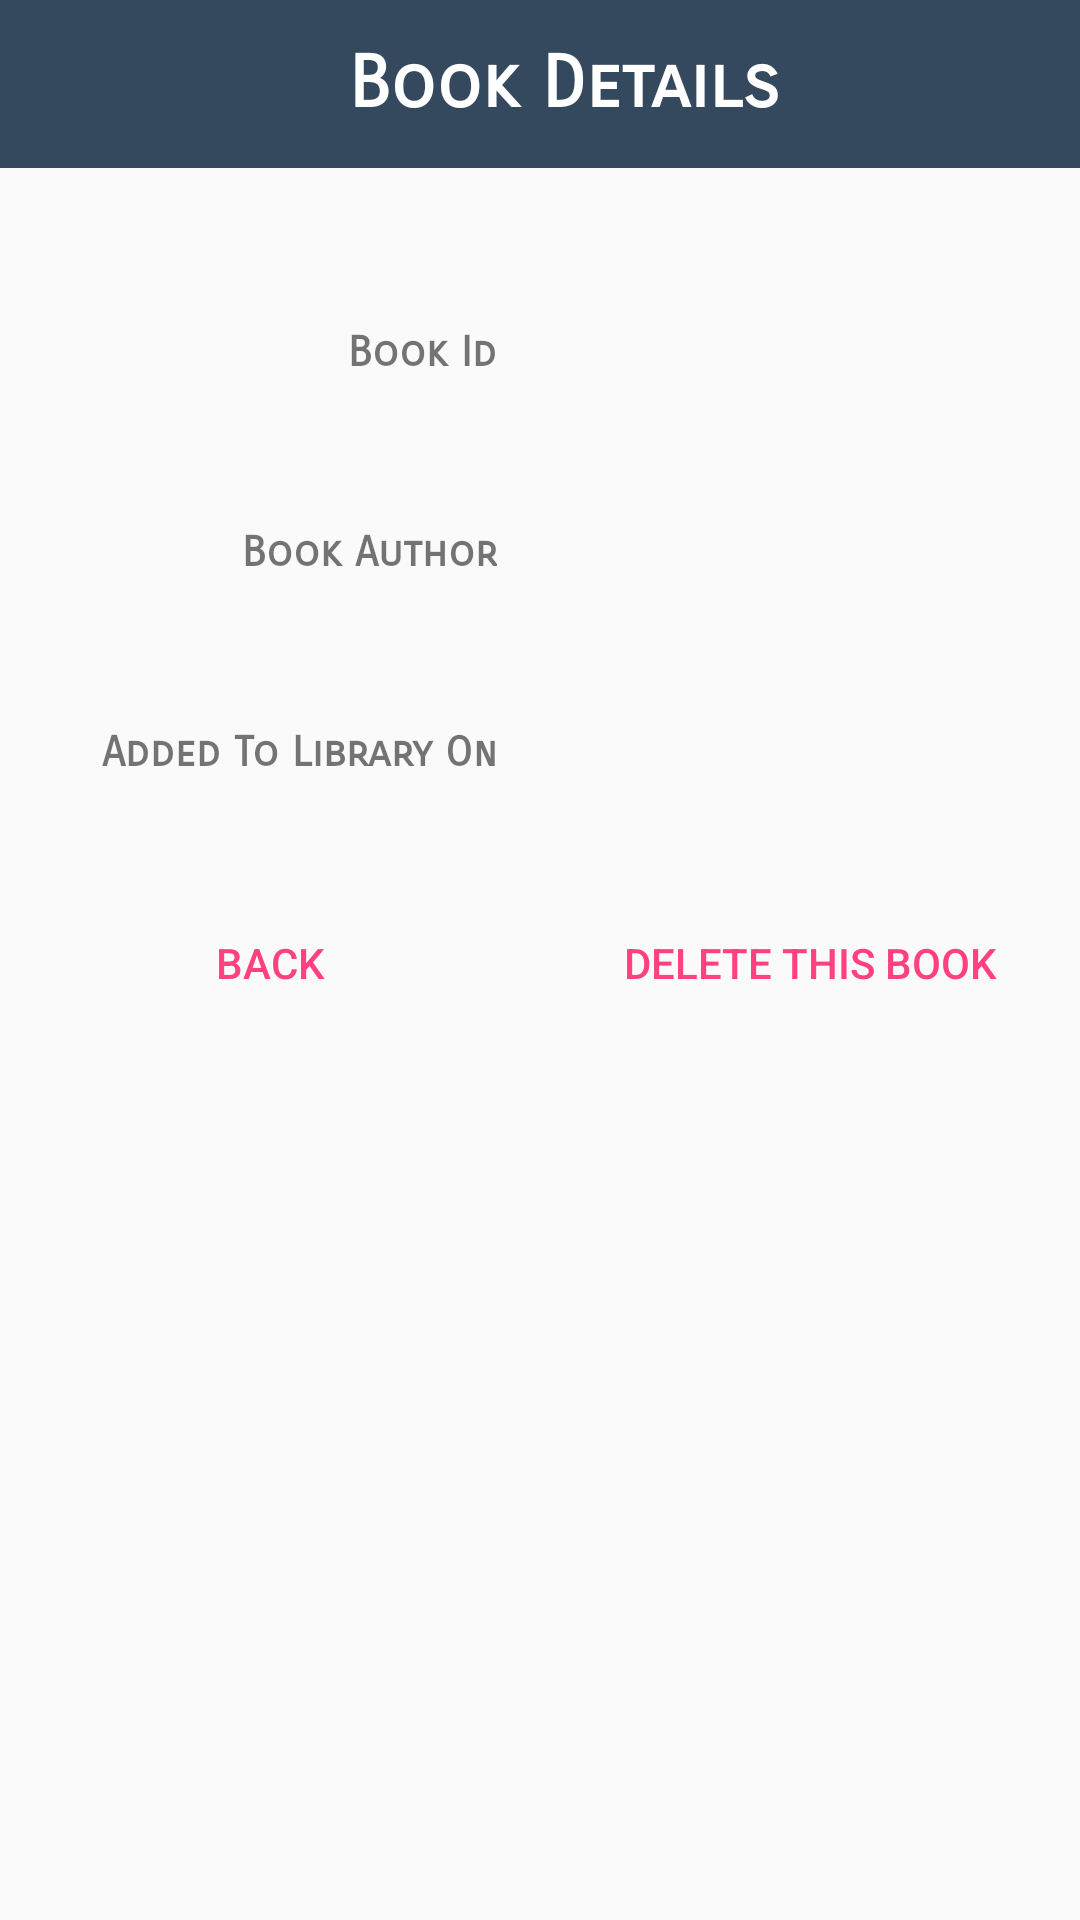

The Android layout XML behind this screen, and the referenced resources:
<!-- AndroidManifest.xml: application theme AppTheme -->
<!-- res/layout/activity_book_detail.xml -->
<?xml version="1.0" encoding="utf-8"?>
<LinearLayout
    xmlns:android="http://schemas.android.com/apk/res/android"
    xmlns:app="http://schemas.android.com/apk/res-auto"
    xmlns:tools="http://schemas.android.com/tools"
    android:layout_width="match_parent"
    android:layout_height="match_parent"
    android:gravity="center_horizontal"
    android:orientation="vertical"
    tools:context="com.example.anonymous.librarian.BookDetail">

    <android.support.v7.widget.Toolbar
        android:layout_width="match_parent"
        android:layout_height="?attr/actionBarSize"
        android:background="@color/colorPrimary"
        android:id="@+id/book_detail_toolbar">

        <TextView
            android:layout_width="match_parent"
            android:layout_height="match_parent"
            android:textColor="@android:color/white"
            style="@style/TextAppearance.AppCompat.Headline"
            android:textStyle="bold"
            android:text="Book Details"
            android:gravity="center"
            android:fontFamily="sans-serif-smallcaps"/>

    </android.support.v7.widget.Toolbar>

    

    <TextView
        android:layout_width="match_parent"
        android:layout_height="wrap_content"
        android:fontFamily="sans-serif-smallcaps"
        style="@style/TextAppearance.AppCompat.Headline"
        android:gravity="center"
        android:id="@+id/book_detail_book_name"
        tools:text="Murder in the Mews"
        android:layout_margin="6dp"
        android:textStyle="bold" />

    <LinearLayout
        android:layout_width="match_parent"
        android:layout_height="200dp"
        android:orientation="vertical">

        <LinearLayout
            android:layout_marginTop="12dp"
            android:layout_width="match_parent"
            android:layout_height="0dp"
            android:layout_weight="1"
            android:orientation="horizontal">

            <TextView
                android:layout_width="0dp"
                android:layout_height="wrap_content"
                android:layout_weight="1"
                android:text="Book Id"
                android:fontFamily="sans-serif-smallcaps"
                android:textStyle="bold"
                android:layout_marginRight="6dp"
                android:gravity="center_vertical|end" />

            <View
                android:layout_width="0dp"
                android:layout_height="wrap_content"
                android:layout_weight="0.1"
                android:background="@android:color/transparent"/>

            <TextView
                android:layout_width="0dp"
                android:layout_height="wrap_content"
                android:layout_weight="1"
                android:id="@+id/book_detail_book_id"
                tools:text="SB/Lib/121"
                android:layout_marginLeft="6dp"
                android:fontFamily="sans-serif-smallcaps"
                android:gravity="center_vertical|left" />

        </LinearLayout>

        <LinearLayout
            android:layout_marginTop="12dp"
            android:layout_width="match_parent"
            android:layout_height="0dp"
            android:layout_weight="1"
            android:orientation="horizontal">

            <TextView
                android:layout_width="0dp"
                android:layout_height="wrap_content"
                android:layout_weight="1"
                android:text="Book Author"
                android:fontFamily="sans-serif-smallcaps"
                android:textStyle="bold"
                android:layout_marginRight="6dp"
                android:gravity="center_vertical|end" />

            <View
                android:layout_width="0dp"
                android:layout_height="wrap_content"
                android:layout_weight="0.1"
                android:background="@android:color/transparent"/>

            <TextView
                android:layout_width="0dp"
                android:layout_height="wrap_content"
                android:layout_weight="1"
                android:id="@+id/book_detail_book_author"
                tools:text="Agatha Chrisitie"
                android:layout_marginLeft="6dp"
                android:fontFamily="sans-serif-smallcaps"
                android:gravity="center_vertical|left" />

        </LinearLayout>

        <LinearLayout
            android:layout_marginTop="12dp"
            android:layout_width="match_parent"
            android:layout_height="0dp"
            android:layout_weight="1"
            android:orientation="horizontal">

            <TextView
                android:layout_width="0dp"
                android:layout_height="wrap_content"
                android:layout_weight="1"
                android:text="Added To Library On"
                android:fontFamily="sans-serif-smallcaps"
                android:textStyle="bold"
                android:layout_marginRight="6dp"
                android:gravity="center_vertical|end" />

            <View
                android:layout_width="0dp"
                android:layout_height="wrap_content"
                android:layout_weight="0.1"
                android:background="@android:color/transparent"/>

            <TextView
                android:layout_width="0dp"
                android:layout_height="wrap_content"
                android:layout_weight="1"
                android:id="@+id/book_detail_added_on"
                tools:text="12 December 1292"
                android:layout_marginLeft="6dp"
                android:fontFamily="sans-serif-smallcaps"
                android:gravity="center_vertical|left" />

        </LinearLayout>

    </LinearLayout>

    <LinearLayout
        android:layout_width="match_parent"
        android:layout_height="wrap_content"
        android:orientation="horizontal">

        <Button
            android:layout_width="0dp"
            android:layout_height="wrap_content"
            android:layout_weight="1"
            style="@style/Widget.AppCompat.Button.Borderless.Colored"
            android:text="Back"
            android:id="@+id/book_detail_back_button"/>

        <Button
            android:layout_width="0dp"
            android:layout_height="wrap_content"
            android:layout_weight="1"
            style="@style/Widget.AppCompat.Button.Borderless.Colored"
            android:text="Delete this book"
            android:id="@+id/book_detail_delete_button"/>

    </LinearLayout>

</LinearLayout>
<!-- resources referenced by this layout -->
<resources>
  <color name="colorPrimary">#34495E</color>
  <style name="AppTheme" parent="Theme.AppCompat.Light.NoActionBar">
          
          <item name="colorPrimary">@color/colorPrimary</item>
          <item name="colorPrimaryDark">@color/colorPrimaryDark</item>
          <item name="colorAccent">@color/colorAccent</item>
      </style>
  <color name="colorPrimaryDark">#212E3B</color>
  <color name="colorAccent">#FF4081</color>
</resources>
